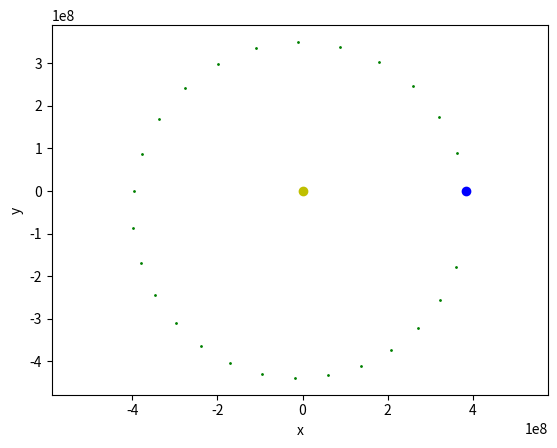

This chart was generated by the following Python code:
import numpy as np
import matplotlib.pyplot as plt

def moon_orbit(rMoon, v0):

    # Set parameters:
    N = 27      # Moon days in a year
    dt = 1. / N  # Time Step: Fractions of a year - 1 Moon day (i.e. 1/27)

    # Create an array, for all variables, of size N with all entries equal to zero:
    xMoon = np.zeros((N,))
    yMoon = np.zeros((N,))
    vxMoon = np.zeros((N,))
    vyMoon = np.zeros((N,))

    # Initial Conditions:
    xMoon[0] = rMoon                   # (x0 = r, y0 = 0) in AU
    vyMoon[0] = v0                    # units: AU/yr

    # Implement Verlet Algorithm:
    for k in range(0, N-1):
        rMoon = (xMoon[k]**2 + yMoon[k]**2)**0.5
        vxMoon[k+1] = vxMoon[k] - ((mu * xMoon[k]) / (rMoon**3)) * dt
        xMoon[k+1] = xMoon[k] + vxMoon[k+1] * dt
        vyMoon[k+1] = vyMoon[k] - ((mu * yMoon[k]) / (rMoon**3)) * dt
        yMoon[k+1] = yMoon[k] + vyMoon[k+1] * dt

    # Plot:
    a, = plt.plot(xMoon, yMoon, 'go', markersize=1, label='Moon trajectory')
    plt.plot(0, 0, 'yo', label='Earth position')                  # blue marker
    plt.plot(xMoon[0], 0, 'bo', label='Moon initial position')  # red marker
    plt.axis('equal')
    plt.xlabel('x')
    plt.ylabel('y')
    #plt.legend()

    return a, xMoon, yMoon

# Average distance moon-earth (1 AU) in meter
au_to_m = 384_400_000.

mu = au_to_m**3 * 4 * np.pi**2  # Gravitational parameter

moon_orbit(au_to_m, np.sqrt(mu / au_to_m))
plt.show()
